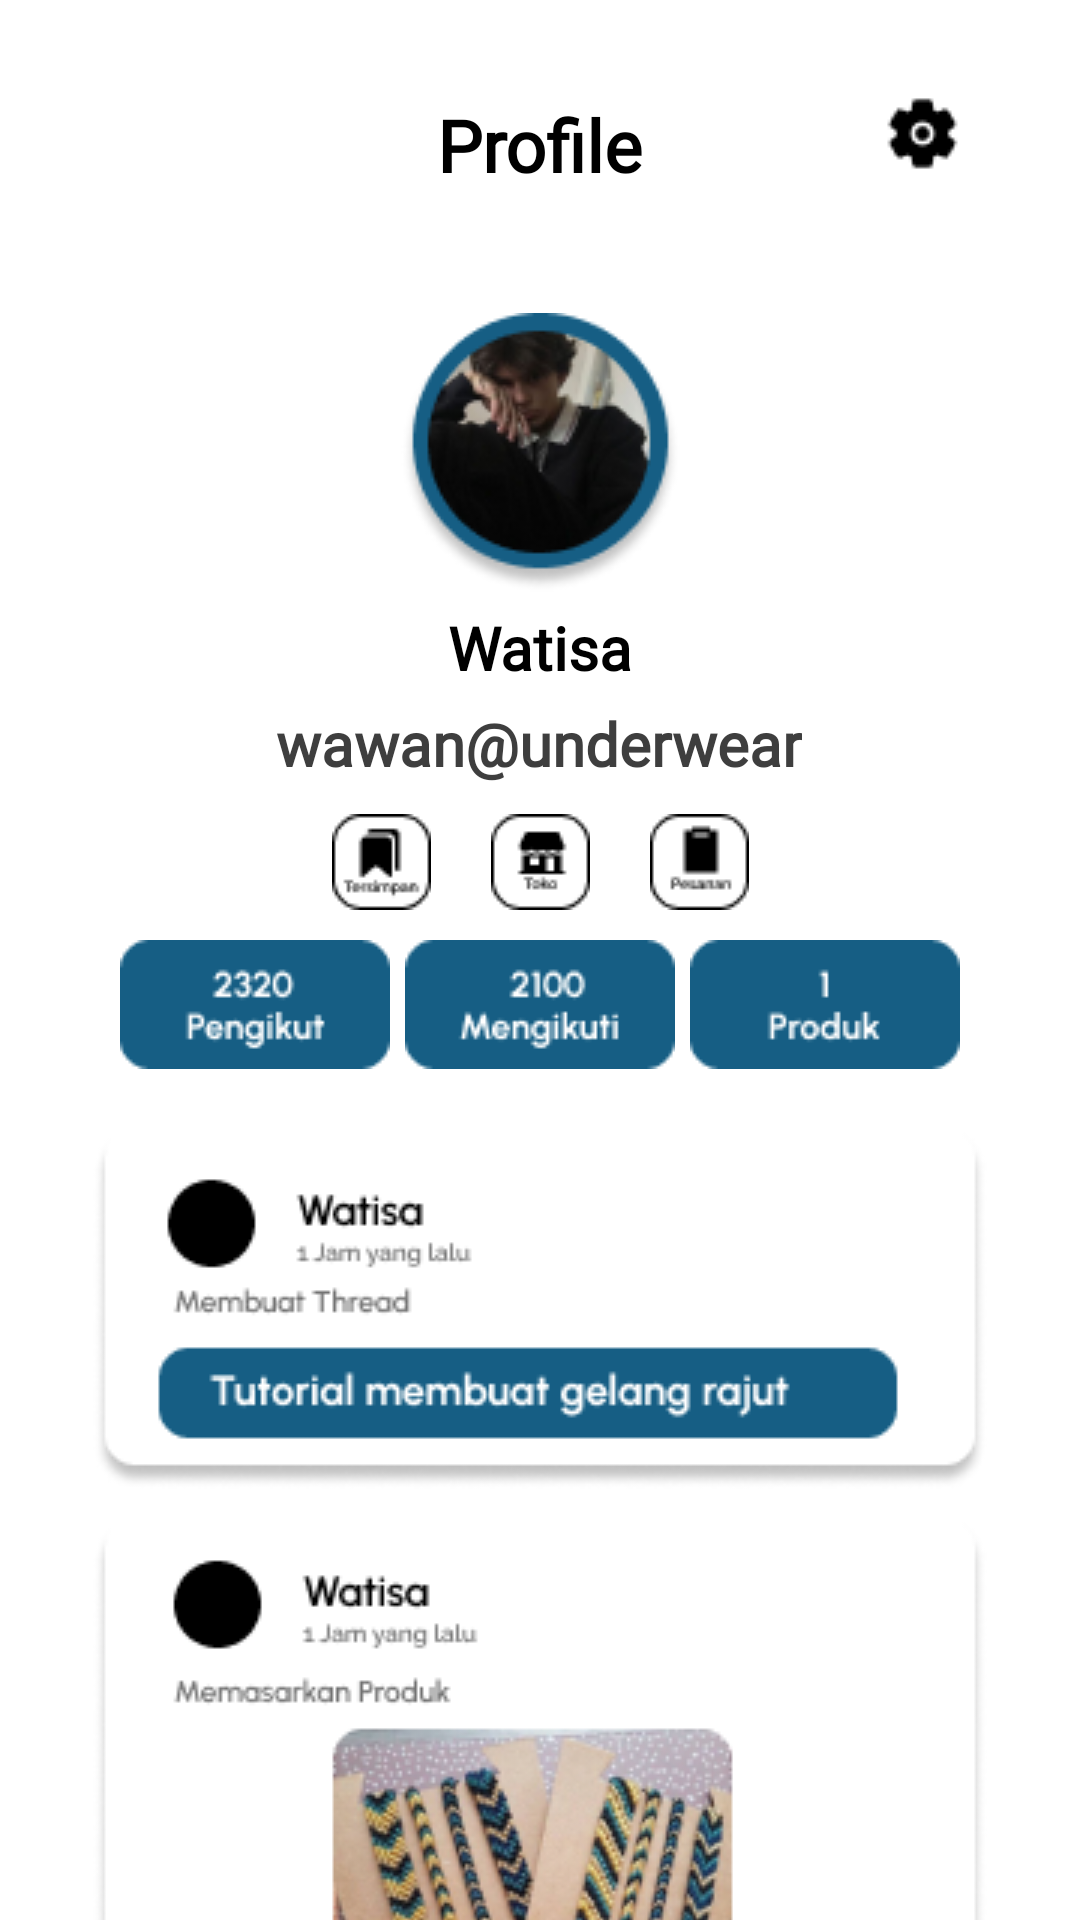

Android layout source for this screen:
<!-- AndroidManifest.xml: application theme Theme.KETA -->
<!-- res/layout/fragment_profil.xml -->
<?xml version="1.0" encoding="utf-8"?>
<androidx.constraintlayout.widget.ConstraintLayout xmlns:android="http://schemas.android.com/apk/res/android"
    xmlns:app="http://schemas.android.com/apk/res-auto"
    xmlns:tools="http://schemas.android.com/tools"
    android:layout_width="match_parent"
    android:layout_height="match_parent"
    android:background="@color/white"
    tools:context=".ui.profil.ProfilFragment">

    <TextView
        android:id="@+id/textView27"
        android:layout_width="wrap_content"
        android:layout_height="wrap_content"
        android:layout_marginTop="5dp"
        android:fontFamily="@font/raleway_medium"
        android:text="Watisa"
        android:textColor="#000000"
        android:textSize="20sp"
        android:textStyle="bold"
        app:layout_constraintEnd_toEndOf="parent"
        app:layout_constraintStart_toStartOf="parent"
        app:layout_constraintTop_toBottomOf="@+id/imageView23" />

    <TextView
        android:id="@+id/textView28"
        android:layout_width="wrap_content"
        android:layout_height="wrap_content"
        android:layout_marginTop="5dp"
        android:fontFamily="@font/raleway_medium"
        android:text="wawan@underwear"
        android:textColor="#3E3E3E"
        android:textSize="20sp"
        android:textStyle="bold"
        app:layout_constraintEnd_toEndOf="parent"
        app:layout_constraintHorizontal_bias="0.498"
        app:layout_constraintStart_toStartOf="parent"
        app:layout_constraintTop_toBottomOf="@+id/textView27" />

    <ImageView
        android:id="@+id/imageView23"
        android:layout_width="wrap_content"
        android:layout_height="wrap_content"
        android:layout_marginTop="40dp"
        android:src="@drawable/profile9"
        app:layout_constraintEnd_toEndOf="parent"
        app:layout_constraintStart_toStartOf="parent"
        app:layout_constraintTop_toBottomOf="@+id/textView26" />

    <TextView
        android:id="@+id/textView26"
        android:layout_width="wrap_content"
        android:layout_height="wrap_content"
        android:layout_marginTop="32dp"
        android:fontFamily="@font/raleway_medium"
        android:text="Profile"
        android:textColor="#000000"
        android:textSize="24sp"
        android:textStyle="bold"
        app:layout_constraintEnd_toEndOf="parent"
        app:layout_constraintStart_toStartOf="parent"
        app:layout_constraintTop_toTopOf="parent" />

    <ImageView
        android:id="@+id/imageView24"
        android:layout_width="wrap_content"
        android:layout_height="wrap_content"
        android:layout_marginTop="32dp"
        android:layout_marginEnd="40dp"
        android:src="@drawable/settings"
        app:layout_constraintEnd_toEndOf="parent"
        app:layout_constraintTop_toTopOf="parent" />

    <ImageView
        android:id="@+id/imageView25"
        android:layout_width="wrap_content"
        android:layout_height="wrap_content"
        android:layout_marginTop="10dp"
        android:layout_marginEnd="20dp"
        android:src="@drawable/profile1"
        app:layout_constraintEnd_toStartOf="@+id/imageView26"
        app:layout_constraintTop_toBottomOf="@+id/textView28" />

    <ImageView
        android:id="@+id/imageView26"
        android:layout_width="wrap_content"
        android:layout_height="wrap_content"
        android:layout_marginTop="10dp"
        android:src="@drawable/profile2"
        app:layout_constraintEnd_toEndOf="parent"
        app:layout_constraintStart_toStartOf="parent"
        app:layout_constraintTop_toBottomOf="@+id/textView28" />

    <ImageView
        android:id="@+id/imageView27"
        android:layout_width="wrap_content"
        android:layout_height="wrap_content"
        android:layout_marginStart="20dp"
        android:layout_marginTop="10dp"
        android:src="@drawable/profile3"
        app:layout_constraintStart_toEndOf="@+id/imageView26"
        app:layout_constraintTop_toBottomOf="@+id/textView28" />

    <ImageView
        android:id="@+id/imageView28"
        android:layout_width="wrap_content"
        android:layout_height="wrap_content"
        android:layout_marginStart="40dp"
        android:layout_marginTop="10dp"
        android:src="@drawable/profile4"
        app:layout_constraintStart_toStartOf="parent"
        app:layout_constraintTop_toBottomOf="@+id/imageView25" />

    <ImageView
        android:id="@+id/imageView29"
        android:layout_width="wrap_content"
        android:layout_height="wrap_content"
        android:layout_marginTop="10dp"
        android:src="@drawable/profile5"
        app:layout_constraintEnd_toEndOf="parent"
        app:layout_constraintStart_toStartOf="parent"
        app:layout_constraintTop_toBottomOf="@+id/imageView26" />

    <ImageView
        android:id="@+id/imageView30"
        android:layout_width="wrap_content"
        android:layout_height="wrap_content"
        android:layout_marginTop="10dp"
        android:layout_marginEnd="40dp"
        android:src="@drawable/profile7"
        app:layout_constraintEnd_toEndOf="parent"
        app:layout_constraintTop_toBottomOf="@+id/imageView27" />

    <ImageView
        android:id="@+id/imageView31"
        android:layout_width="wrap_content"
        android:layout_height="wrap_content"
        android:layout_marginTop="20dp"
        android:src="@drawable/profile6"
        app:layout_constraintEnd_toEndOf="parent"
        app:layout_constraintStart_toStartOf="parent"
        app:layout_constraintTop_toBottomOf="@+id/imageView29" />

    <ImageView
        android:id="@+id/imageView32"
        android:layout_width="wrap_content"
        android:layout_height="wrap_content"
        android:layout_marginTop="10dp"
        android:src="@drawable/profile8"
        app:layout_constraintEnd_toEndOf="parent"
        app:layout_constraintStart_toStartOf="parent"
        app:layout_constraintTop_toBottomOf="@+id/imageView31" />
</androidx.constraintlayout.widget.ConstraintLayout>
<!-- resources referenced by this layout -->
<resources>
  <!-- drawable profile1: png bitmap (drawable, 718 bytes) -->
  <!-- drawable profile2: png bitmap (drawable, 695 bytes) -->
  <!-- drawable profile3: png bitmap (drawable, 653 bytes) -->
  <!-- drawable profile4: png bitmap (drawable, 1707 bytes) -->
  <!-- drawable profile5: png bitmap (drawable, 1702 bytes) -->
  <!-- drawable profile6: png bitmap (drawable, 8480 bytes) -->
  <!-- drawable profile7: png bitmap (drawable, 1148 bytes) -->
  <!-- drawable profile8: png bitmap (drawable, 58858 bytes) -->
  <!-- drawable profile9: png bitmap (drawable, 11895 bytes) -->
  <!-- drawable settings: png bitmap (drawable, 417 bytes) -->
  <style name="Theme.KETA" parent="Theme.MaterialComponents.DayNight.DarkActionBar">
          
          <item name="colorPrimary">@color/purple_500</item>
          <item name="colorPrimaryVariant">@color/purple_700</item>
          <item name="colorOnPrimary">@color/white</item>
          
          <item name="colorSecondary">@color/teal_200</item>
          <item name="colorSecondaryVariant">@color/teal_700</item>
          <item name="colorOnSecondary">@color/black</item>
          
          <item name="android:statusBarColor">?attr/colorPrimaryVariant</item>
          
      </style>
  <!-- not gathered from this repository: default colours our renderer supplied (Android Studio template values) -->
  <color name="purple_500">#FF6200EE</color>
  <color name="purple_700">#FF3700B3</color>
  <color name="teal_200">#FF03DAC5</color>
  <color name="teal_700">#FF018786</color>
  <color name="black">#FF000000</color>
  <color name="white">#FFFFFFFF</color>
</resources>
